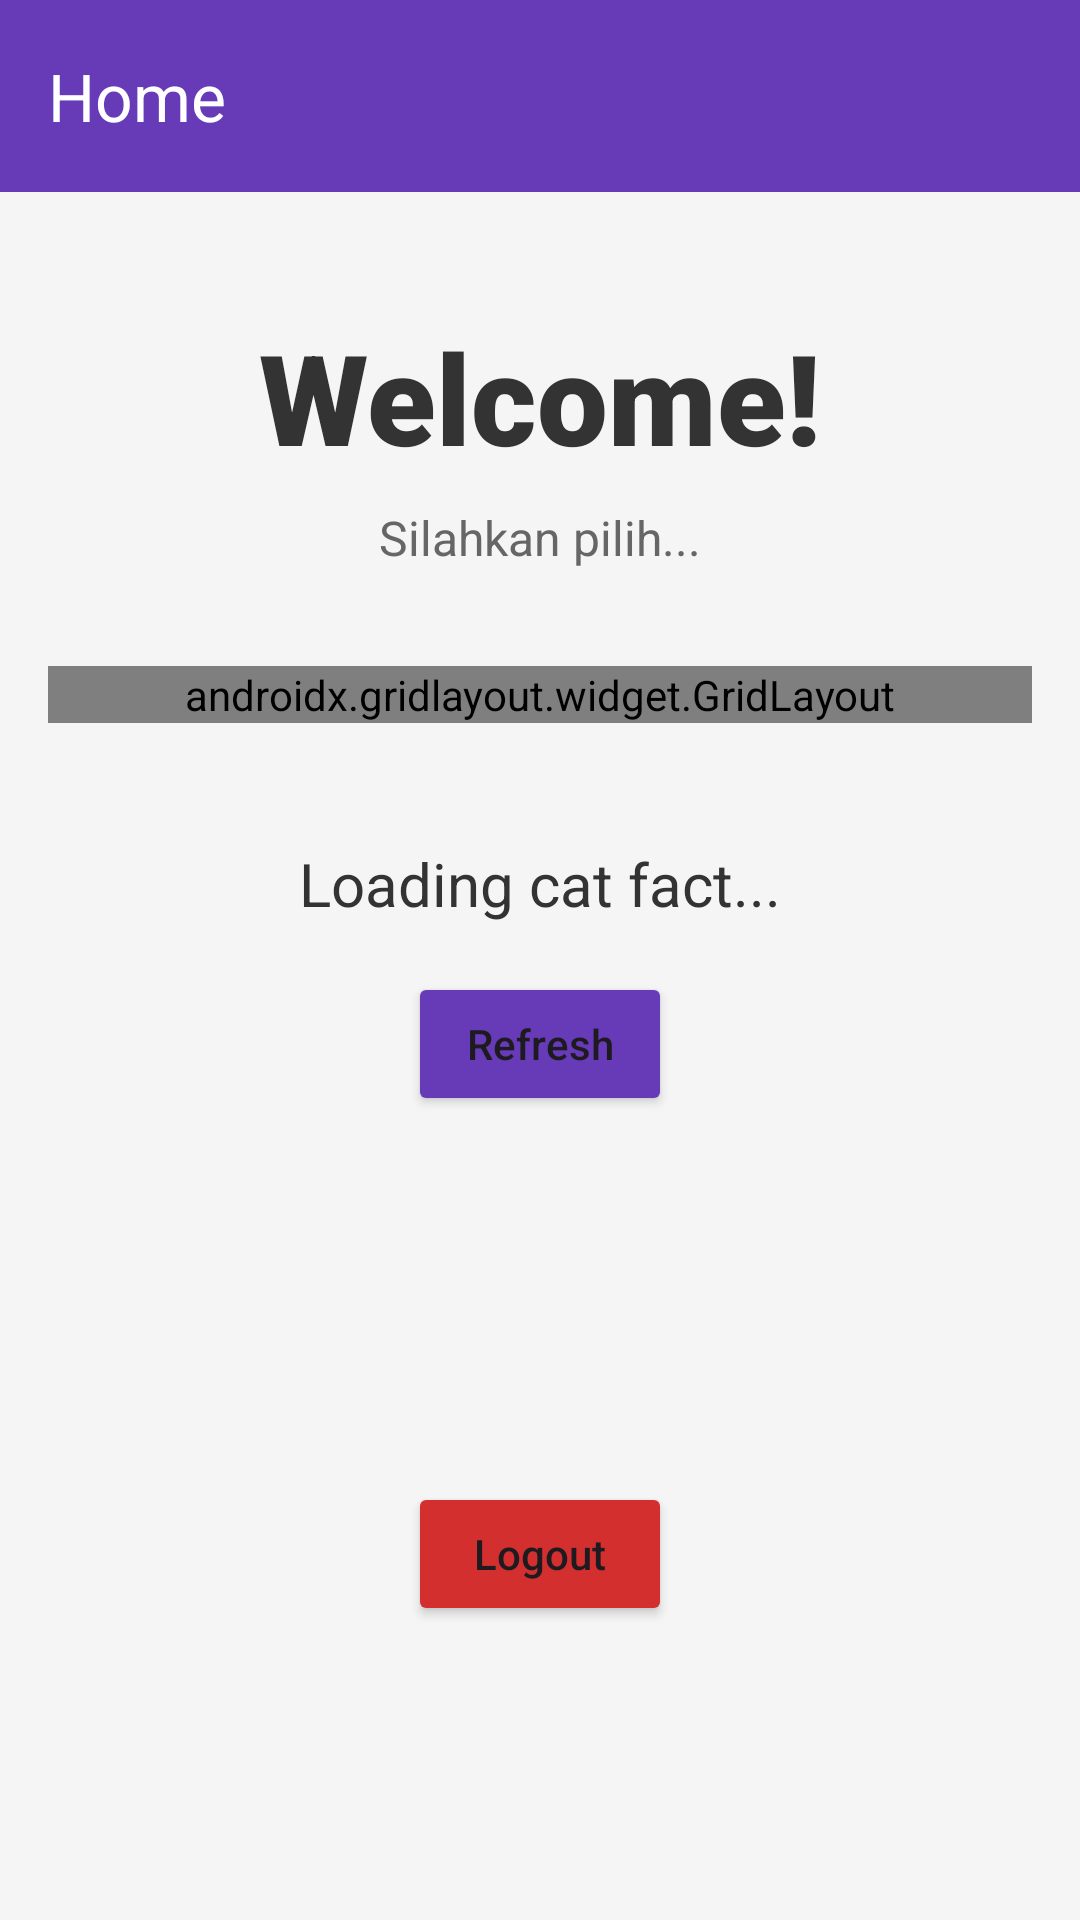

Here is an Android app screen rendered from its layout file. Give the layout XML and the strings, colors and styles it references.
<!-- AndroidManifest.xml: application theme Theme.DipaApps -->
<!-- res/layout/fragment_home.xml -->
<?xml version="1.0" encoding="utf-8"?>
<androidx.coordinatorlayout.widget.CoordinatorLayout xmlns:android="http://schemas.android.com/apk/res/android"
    xmlns:app="http://schemas.android.com/apk/res-auto"
    xmlns:tools="http://schemas.android.com/tools"
    android:layout_width="match_parent"
    android:layout_height="match_parent"
    android:background="#F5F5F5"
    tools:context=".home.HomeFragment">

    <com.google.android.material.appbar.AppBarLayout
        android:id="@+id/appBarLayout"
        android:layout_width="match_parent"
        android:layout_height="wrap_content"
        android:background="#673AB7"
        android:theme="@style/ThemeOverlay.AppCompat.Dark.ActionBar">

        <androidx.appcompat.widget.Toolbar
            android:id="@+id/toolbar"
            android:layout_width="match_parent"
            android:layout_height="?attr/actionBarSize"
            app:title="Home"
            app:titleTextColor="@android:color/white" />

    </com.google.android.material.appbar.AppBarLayout>

    <androidx.core.widget.NestedScrollView
        android:layout_width="match_parent"
        android:layout_height="match_parent"
        android:fillViewport="true"
        app:layout_behavior="@string/appbar_scrolling_view_behavior">

        <androidx.constraintlayout.widget.ConstraintLayout
            android:layout_width="match_parent"
            android:layout_height="wrap_content"
            android:padding="16dp">

            <TextView
                android:id="@+id/tvWelcome"
                android:layout_width="wrap_content"
                android:layout_height="wrap_content"
                android:layout_marginTop="24dp"
                android:fontFamily="sans-serif-black"
                android:text="Welcome!"
                android:textColor="#333333"
                android:textSize="42sp"
                app:layout_constraintEnd_toEndOf="parent"
                app:layout_constraintStart_toStartOf="parent"
                app:layout_constraintTop_toTopOf="parent" />

            <TextView
                android:id="@+id/tvSubtitle"
                android:layout_width="wrap_content"
                android:layout_height="wrap_content"
                android:layout_marginTop="8dp"
                android:text="Silahkan pilih..."
                android:textColor="#666666"
                android:textSize="16sp"
                app:layout_constraintEnd_toEndOf="parent"
                app:layout_constraintStart_toStartOf="parent"
                app:layout_constraintTop_toBottomOf="@id/tvWelcome" />

            <androidx.gridlayout.widget.GridLayout
                android:id="@+id/grid_button"
                android:layout_width="match_parent"
                android:layout_height="wrap_content"
                android:layout_marginTop="32dp"
                app:columnCount="2"
                app:layout_constraintTop_toBottomOf="@id/tvSubtitle">

                <Button
                    android:id="@+id/btnPertemuan2"
                    android:layout_width="0dp"
                    android:layout_height="wrap_content"
                    android:layout_margin="4dp"
                    android:backgroundTint="#673AB7"
                    android:text="Pertemuan 2"
                    android:textAllCaps="false"
                    app:layout_columnWeight="1" />

                <Button
                    android:id="@+id/btnPertemuan3"
                    android:layout_width="0dp"
                    android:layout_height="wrap_content"
                    android:layout_margin="4dp"
                    android:backgroundTint="#000000"
                    android:text="Pertemuan 3"
                    android:textAllCaps="false"
                    app:layout_columnWeight="1" />

                <Button
                    android:id="@+id/btnPertemuan4"
                    android:layout_width="0dp"
                    android:layout_height="wrap_content"
                    android:layout_margin="4dp"
                    android:backgroundTint="#455A64"
                    android:text="Pertemuan 4"
                    android:textAllCaps="false"
                    app:layout_columnWeight="1" />

                <Button
                    android:id="@+id/btnPertemuan5"
                    android:layout_width="0dp"
                    android:layout_height="wrap_content"
                    android:layout_margin="4dp"
                    android:backgroundTint="#2196F3"
                    android:text="Pertemuan 5"
                    android:textAllCaps="false"
                    app:layout_columnWeight="1" />

                <Button
                    android:id="@+id/btnPertemuan7"
                    android:layout_width="0dp"
                    android:layout_height="wrap_content"
                    android:layout_margin="4dp"
                    android:backgroundTint="#2E7D32"
                    android:text="Pertemuan 7"
                    android:textAllCaps="false"
                    app:layout_columnWeight="1" />

                <Button
                    android:id="@+id/btnPertemuan9"
                    android:layout_width="0dp"
                    android:layout_height="wrap_content"
                    android:layout_margin="4dp"
                    android:backgroundTint="#00897B"
                    android:text="Pertemuan 9"
                    android:textAllCaps="false"
                    app:layout_columnWeight="1" />

                <Button
                    android:id="@+id/btnPertemuan10"
                    android:layout_width="0dp"
                    android:layout_height="wrap_content"
                    android:layout_margin="4dp"
                    android:backgroundTint="#00897B"
                    android:text="Pertemuan 10"
                    android:textAllCaps="false"
                    app:layout_columnWeight="1" />

                <Button
                    android:id="@+id/btnPertemuan13"
                    android:layout_width="0dp"
                    android:layout_height="wrap_content"
                    android:layout_margin="4dp"
                    android:backgroundTint="#FF9800"
                    android:text="Pertemuan 13"
                    android:textAllCaps="false"
                    app:layout_columnWeight="1" />

            </androidx.gridlayout.widget.GridLayout>

            <TextView
                android:id="@+id/tvCatFact"
                android:layout_width="0dp"
                android:layout_height="wrap_content"
                android:layout_marginHorizontal="16dp"
                android:layout_marginTop="40dp"
                android:gravity="center"
                android:text="Loading cat fact..."
                android:textColor="#333333"
                android:textSize="20sp"
                app:layout_constraintEnd_toEndOf="parent"
                app:layout_constraintStart_toStartOf="parent"
                app:layout_constraintTop_toBottomOf="@+id/grid_button" />

            <Button
                android:id="@+id/btnRefresh"
                android:layout_width="wrap_content"
                android:layout_height="wrap_content"
                android:layout_marginTop="16dp"
                android:backgroundTint="#673AB7"
                android:text="Refresh"
                android:textAllCaps="false"
                app:layout_constraintEnd_toEndOf="parent"
                app:layout_constraintStart_toStartOf="parent"
                app:layout_constraintTop_toBottomOf="@+id/tvCatFact" />

            <androidx.recyclerview.widget.RecyclerView
                android:id="@+id/rvGallery"
                android:layout_width="match_parent"
                android:layout_height="wrap_content"
                android:layout_marginTop="24dp"
                android:nestedScrollingEnabled="false"
                app:layout_constraintTop_toBottomOf="@+id/btnRefresh" />

            <Button
                android:id="@+id/btnLogout"
                android:layout_width="wrap_content"
                android:layout_height="wrap_content"
                android:layout_marginTop="32dp"
                android:layout_marginBottom="16dp"
                android:backgroundTint="#D32F2F"
                android:text="Logout"
                android:textAllCaps="false"
                app:layout_constraintBottom_toBottomOf="parent"
                app:layout_constraintEnd_toEndOf="parent"
                app:layout_constraintStart_toStartOf="parent"
                app:layout_constraintTop_toBottomOf="@+id/rvGallery" />

        </androidx.constraintlayout.widget.ConstraintLayout>
    </androidx.core.widget.NestedScrollView>

</androidx.coordinatorlayout.widget.CoordinatorLayout>
<!-- resources referenced by this layout -->
<resources>
  <style name="Theme.DipaApps" parent="Base.Theme.DipaApps" />
  <style name="Base.Theme.DipaApps" parent="Theme.Material3.DayNight.NoActionBar">
          
          <item name="colorPrimary">@color/ocean_primary</item>
          <item name="colorSecondary">@color/ocean_accent</item>
          <item name="android:statusBarColor">@color/ocean_primary_dark</item>
      </style>
  <color name="ocean_primary">#0077BE</color>
  <color name="ocean_accent">#00B8D4</color>
  <color name="ocean_primary_dark">#005A91</color>
</resources>
